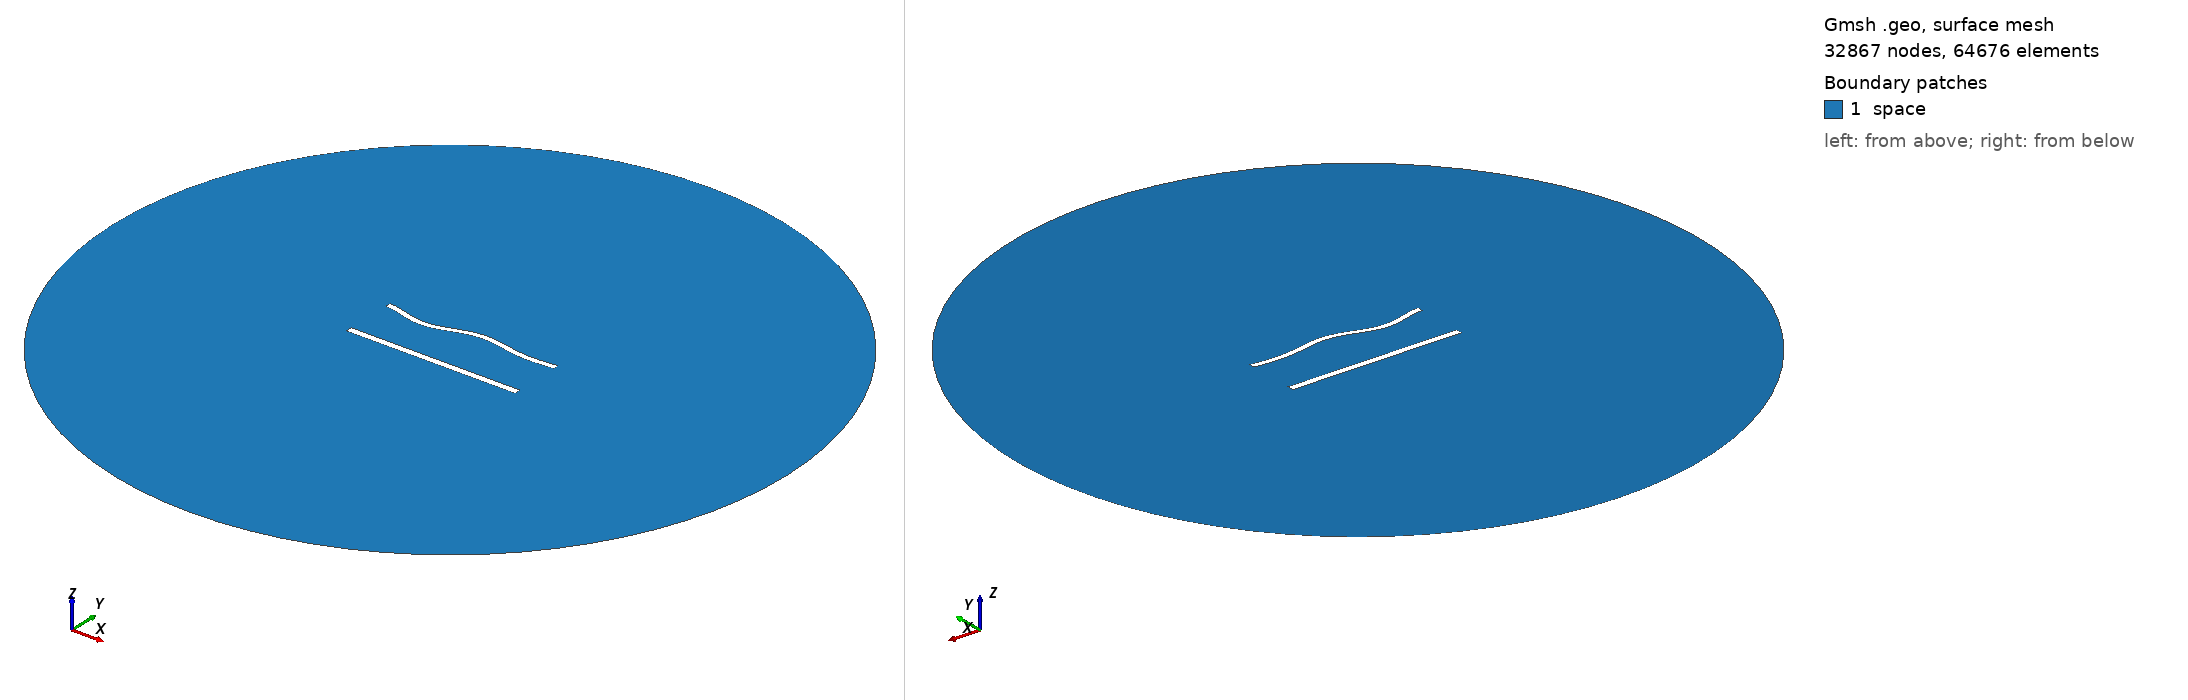

Gmsh geometry script, surface-meshed: 32867 nodes, 64676 surface elements. Boundary patches (legend numbers): 1 space. Left view from above one corner, right view from below the opposite corner. Legend entries are the model's physical surfaces. The drawing asked Gmsh for element sizes between 1% and 20% of the model's largest extent; the script's own settings can give other sizes.

=== 1171.geo (drawn) ===
//---------------------------------------
// Geometry kernel
//---------------------------------------

SetFactory("OpenCASCADE");



//---------------------------------------
// Parameters of the geometry
//---------------------------------------

// Overetch of the upper plate
overetch = 0.25;

// Distance between the plates
distance = 30.0;

// Discretization over the x axis (for the deformation)
nx = 50; 

// Length of the plate
L = 100 - overetch; 

// Number of modes
n = 4; 

// 1st mode coefficient
coeff(1) = 0.0;
beta(1) = 0.596864 * 3.1415926535 / L;

// 2nd mode coefficient
coeff(2) = 0.0;
beta(2) = 1.49418 * 3.1415926535 / L;

// 3rd mode coefficient
coeff(3) = -1.5;
beta(3) = 2.50025 * 3.1415926535 / L;

// 4th mode coefficient
coeff(4) = -1.5;
beta(4) = 3.49999 * 3.1415926535 / L;



//---------------------------------------
// Upper plate (deformed rectangle)
//---------------------------------------

// Coordiantes of the upper plate
xmin = -50;
xmax = 50 - overetch;

// Height of the upper plate
yheight = 4 - 2 * overetch;

// Indexes of the points
UpperID[] = {};
LowerID[] = {};
LeftID[] = {};
RightID[] = {};

// Point index
p = 1;

// Horizontal edges
For i In {1:nx}
    x = xmin + (i-1)*(xmax - xmin)/(nx-1);

    y_bottom = distance / 2 + overetch;
    For j In {1:n}
        C = (Cosh(beta(j)*L) + Cos(beta(j)*L)) / (Sinh(beta(j)*L) + Sin(beta(j)*L));
        y_bottom  = y_bottom + coeff(j) * (Cosh(beta(j)*(x+50)) - Cos(beta(j)*(x+50)) - C * (Sinh(beta(j)*(x+50)) - Sin(beta(j)*(x+50))));
    EndFor

    y_top = y_bottom + yheight;

    Point(p) = {x, y_top, 0, 1.0};
    UpperID[i] = p;
    p = p + 1;

    Point(p) = {x, y_bottom, 0, 1.0};
    LowerID[i] = p;
    p = p + 1;
EndFor

// Create point lists
UpperPts[] = {}; LowerPts[] = {};
For i In {1:nx}
  UpperPts[] += {UpperID[i]};
  LowerPts[] += {LowerID[i]};
EndFor

// Build splines
Spline(1) = {UpperPts[]};
Spline(2) = {LowerPts[]};
Line(3) = {LowerPts[nx-1], UpperPts[nx-1]};
Line(4) = {LowerPts[0], UpperPts[0]};

// Build the plane surface
Curve Loop(1) = {2, 3, -1, -4};
Plane Surface(1) = {1};



//---------------------------------------
// Lower plate (rectangle)
//---------------------------------------

// Vertices
Point(1001) = {-50, -distance/2, 0, 1.0};
Point(1002) = { 50, -distance/2, 0, 1.0};
Point(1003) = { 50,  -distance/2 + 4, 0, 1.0};
Point(1004) = {-50,  -distance/2 + 4, 0, 1.0};

// Edges
Line(5) = {1001, 1002};
Line(6) = {1002, 1003};
Line(7) = {1003, 1004};
Line(8) = {1004, 1001};

// Plane surface
Line Loop(2) = {5, 6, 7, 8};
Plane Surface(2) = {2}; 



//---------------------------------------
// Outer (fictious) boundary
//---------------------------------------

// Points
Point(1005) = {0, 0, 0};       // Center
Point(1006) = {200, 0, 0};     // Start point
Point(1007) = {0, 200, 0};     // 90 degrees
Point(1008) = {-200, 0, 0};    // 180 degrees
Point(1009) = {0, -200, 0};    // 270 degrees

// Circle arcs (each needs start, center, end)
Circle(9) = {1006, 1005, 1007};
Circle(10) = {1007, 1005, 1008};
Circle(11) = {1008, 1005, 1009};
Circle(12) = {1009, 1005, 1006};

// Plane surface for the entire domain
Curve Loop(3) = {9, 10, 11, 12};
Surface(3) = {3};

// Subtract the plates from the whole domain to obtain the actual domain where we want to solve the equations
BooleanDifference{ Surface{3}; Delete; }{ Surface{1}; Surface{2}; Delete; }




//---------------------------------------
// Transfinite Lines/Curves
//---------------------------------------

// Set the number of points on the boundaries
r = 6;
d = 0.15;

// Plates
Transfinite Curve {1} = 50*r/4 Using Progression 1;
Transfinite Line {2} = 50*r Using Progression 1;
Transfinite Curve {3, 4} = 2*r Using Progression 1+d;
Transfinite Line {5} = 50*r/4 Using Progression 1;
Transfinite Line {7} = 50*r Using Progression 1;
Transfinite Line {6} = 2*r Using Progression 1-d;
Transfinite Line {8} = 2*r Using Progression 1+d;

// Outer boundary
Transfinite Line {9, 10, 11, 12} = 20 Using Progression 1;



//---------------------------------------
// Physical groups
//---------------------------------------                

// Physical curves (boundaries)
Physical Line("force_segment", 10) = {2};
Physical Line("upper_plate", 11) = {1, 3, 4};
Physical Line("lower_plate", 12) = {5, 6, 7, 8};
Physical Line("boundary", 20) = {9, 10, 11, 12};

// Physical Surfaces
Physical Surface("space", 30) = {3};



//---------------------------------------
// 6. Generate the Mesh
//---------------------------------------

// 2D mesh generation
Mesh 2;
